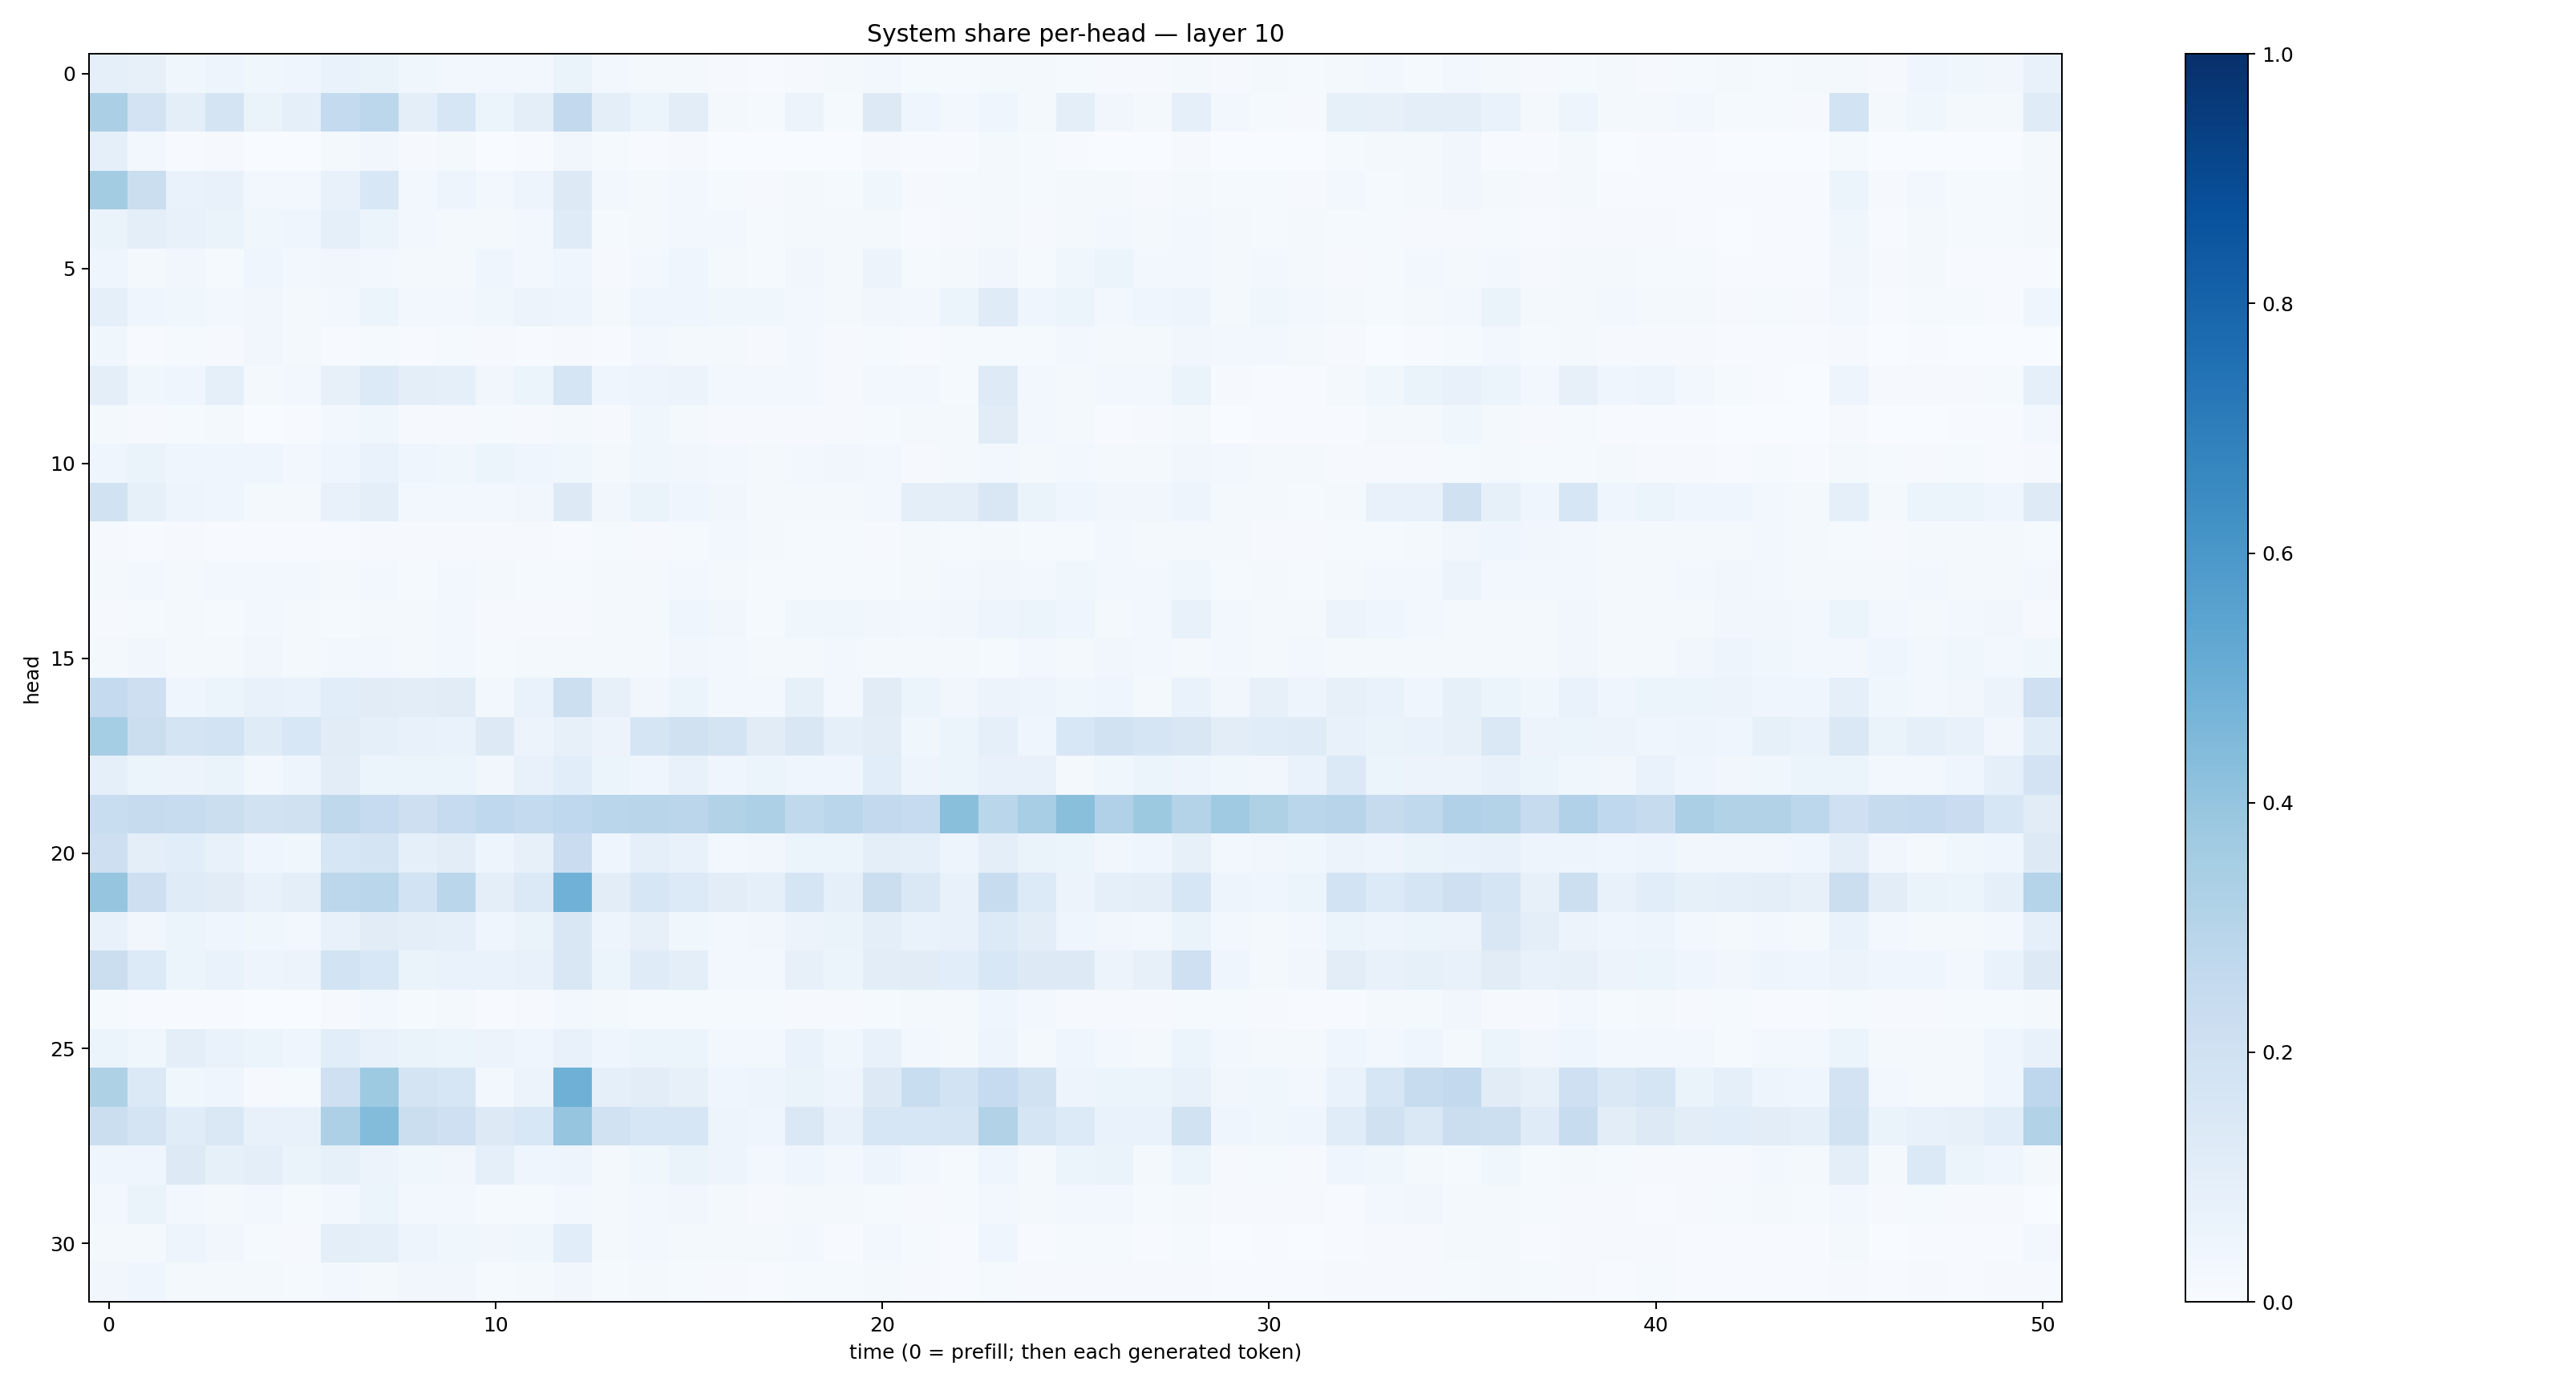

The file beside this chart, header and first rows:
0.09168264, 0.081142575, 0.037401117, 0.047416463, 0.03535208, 0.041295614, 0.06833101, 0.063799925, 0.036705535, 0.025606072, 0.027176358, 0.02883673, 0.06294859, 0.024981184, 0.016145604, 0.016181663, 0.009457959, 0.007483172, 0.011263235, 0.017719341, 0.030641565, 0.013212515, 0.013882507, 0.019275874
0.3323, 0.1798, 0.09708, 0.1769, 0.06614, 0.08817, 0.2547, 0.2806, 0.09721, 0.1626, 0.06169, 0.1008, 0.2585, 0.09804, 0.06113, 0.1032, 0.02234, 0.01559, 0.05735, 0.01293, 0.1276, 0.03989, 0.02509, 0.04334
0.09263, 0.02639, 0.006818, 0.01149, 0.003232, 0.003006, 0.01961, 0.03419, 0.01098, 0.01611, 0.002075, 0.004863, 0.03332, 0.01258, 0.00532, 0.008588, 0.003434, 0.002504, 0.003828, 0.003884, 0.0099, 0.003918, 0.006649, 0.01785
0.3557, 0.2188, 0.06899, 0.0708, 0.02851, 0.02895, 0.07549, 0.155, 0.02464, 0.04689, 0.03075, 0.04732, 0.1266, 0.02763, 0.0208, 0.0307, 0.01229, 0.01022, 0.01696, 0.01216, 0.0366, 0.01167, 0.0123, 0.02132
0.06473, 0.09572, 0.07223, 0.06625, 0.03745, 0.04326, 0.09007, 0.06158, 0.02845, 0.01974, 0.0182, 0.03046, 0.1207, 0.01426, 0.0169, 0.02921, 0.02459, 0.01193, 0.01717, 0.02098, 0.02337, 0.005466, 0.01034, 0.02202
0.04417, 0.02088, 0.03336, 0.01363, 0.04207, 0.02818, 0.03325, 0.02992, 0.01966, 0.01873, 0.04048, 0.02438, 0.04, 0.007867, 0.03027, 0.04277, 0.01777, 0.01233, 0.0316, 0.01948, 0.05682, 0.01306, 0.02298, 0.03296
0.08694, 0.04286, 0.03657, 0.02494, 0.03127, 0.01803, 0.02392, 0.05102, 0.02706, 0.02628, 0.0389, 0.05596, 0.05052, 0.02215, 0.04042, 0.03975, 0.03599, 0.0381, 0.02704, 0.01909, 0.03229, 0.03082, 0.05131, 0.1178
0.03847, 0.006241, 0.01314, 0.01089, 0.03318, 0.02191, 0.00693, 0.01527, 0.005815, 0.01219, 0.008375, 0.005668, 0.008284, 0.004973, 0.02484, 0.02165, 0.0216, 0.01018, 0.02604, 0.01099, 0.01444, 0.005222, 0.01281, 0.01329
0.1015, 0.03747, 0.04601, 0.0877, 0.01777, 0.02635, 0.08144, 0.1345, 0.09859, 0.09123, 0.03462, 0.05406, 0.1643, 0.03986, 0.04864, 0.05634, 0.02811, 0.02514, 0.02376, 0.009413, 0.02997, 0.02867, 0.0127, 0.1224
0.01773, 0.0107, 0.0143, 0.01977, 0.003546, 0.00495, 0.02788, 0.0353, 0.01044, 0.01104, 0.01366, 0.01135, 0.02283, 0.01099, 0.03765, 0.01584, 0.008673, 0.01041, 0.008192, 0.009496, 0.01293, 0.01583, 0.01642, 0.1106
0.04381, 0.06375, 0.04649, 0.04328, 0.04619, 0.02549, 0.04647, 0.06954, 0.04506, 0.03653, 0.05142, 0.0428, 0.03582, 0.01931, 0.03573, 0.03146, 0.02484, 0.02204, 0.02485, 0.03288, 0.02688, 0.008392, 0.02064, 0.02713
0.1898, 0.08417, 0.04939, 0.04306, 0.017, 0.01776, 0.07383, 0.1002, 0.02667, 0.03026, 0.02991, 0.03433, 0.1299, 0.0328, 0.06471, 0.04011, 0.03294, 0.02208, 0.01601, 0.02192, 0.02759, 0.09952, 0.09874, 0.1513
0.008164, 0.005081, 0.01164, 0.006717, 0.006974, 0.00719, 0.006904, 0.01086, 0.0091, 0.01163, 0.007886, 0.008147, 0.006978, 0.01176, 0.01017, 0.01411, 0.02943, 0.02302, 0.01268, 0.01407, 0.01101, 0.01625, 0.01551, 0.01694
0.01572, 0.02409, 0.01967, 0.02928, 0.02701, 0.02711, 0.01605, 0.02488, 0.01495, 0.02559, 0.01779, 0.01363, 0.01249, 0.02013, 0.0181, 0.02746, 0.01847, 0.01349, 0.01194, 0.01438, 0.0126, 0.01989, 0.02443, 0.03193
0.008146, 0.01219, 0.01699, 0.01224, 0.02761, 0.01903, 0.01447, 0.02189, 0.01634, 0.0274, 0.008195, 0.01101, 0.01126, 0.01976, 0.02329, 0.0412, 0.03281, 0.01517, 0.03849, 0.03749, 0.03492, 0.02536, 0.03498, 0.04917
0.02029, 0.03155, 0.02152, 0.01823, 0.03422, 0.02146, 0.02905, 0.02525, 0.02268, 0.03119, 0.01455, 0.01874, 0.01581, 0.01752, 0.02239, 0.03155, 0.02682, 0.01623, 0.0204, 0.02867, 0.0174, 0.0183, 0.02113, 0.01519
0.251, 0.2125, 0.04503, 0.05353, 0.07657, 0.06961, 0.1088, 0.1108, 0.103, 0.1119, 0.02527, 0.06721, 0.2179, 0.07916, 0.03447, 0.06126, 0.02502, 0.02696, 0.08286, 0.0263, 0.1108, 0.05301, 0.03185, 0.05523
0.3525, 0.2238, 0.1778, 0.1866, 0.1194, 0.1562, 0.1121, 0.0899, 0.07213, 0.06993, 0.1318, 0.05768, 0.07915, 0.05575, 0.1645, 0.197, 0.172, 0.1098, 0.1514, 0.08945, 0.1036, 0.03579, 0.0527, 0.08864
0.08942, 0.0513, 0.05681, 0.06258, 0.02416, 0.04891, 0.1048, 0.06053, 0.0601, 0.05905, 0.03276, 0.07628, 0.1068, 0.05383, 0.04532, 0.07258, 0.03919, 0.05126, 0.04213, 0.04235, 0.1066, 0.04884, 0.06055, 0.07103
0.2343, 0.2427, 0.2395, 0.2206, 0.1914, 0.1961, 0.27, 0.2494, 0.2136, 0.2496, 0.268, 0.2551, 0.2666, 0.2862, 0.2897, 0.2819, 0.3122, 0.3275, 0.265, 0.2889, 0.2601, 0.2488, 0.4222, 0.2859
0.2143, 0.09416, 0.1064, 0.07265, 0.04115, 0.0389, 0.1634, 0.1746, 0.08668, 0.1044, 0.05069, 0.08019, 0.2288, 0.04345, 0.09165, 0.07679, 0.02804, 0.03252, 0.06167, 0.0589, 0.09376, 0.08679, 0.04942, 0.09661
0.3972, 0.213, 0.1204, 0.1114, 0.07293, 0.1003, 0.2797, 0.2852, 0.186, 0.289, 0.09927, 0.1385, 0.4879, 0.1019, 0.1604, 0.1361, 0.1044, 0.09183, 0.1671, 0.09105, 0.2265, 0.1437, 0.07578, 0.2364
0.07595, 0.0345, 0.05451, 0.04453, 0.03725, 0.0308, 0.07153, 0.1099, 0.09522, 0.08643, 0.04019, 0.06529, 0.1521, 0.04815, 0.07829, 0.03804, 0.0292, 0.03333, 0.05703, 0.06265, 0.09684, 0.06809, 0.07297, 0.1336
0.22, 0.1363, 0.06178, 0.06919, 0.05063, 0.05803, 0.1858, 0.1553, 0.06608, 0.06657, 0.06765, 0.07235, 0.1498, 0.05862, 0.121, 0.09395, 0.03105, 0.02373, 0.08075, 0.0536, 0.1044, 0.1106, 0.1074, 0.1553
0.01374, 0.005559, 0.004049, 0.00571, 0.002424, 0.001406, 0.009822, 0.02739, 0.01382, 0.01806, 0.006247, 0.008663, 0.02473, 0.01627, 0.01257, 0.01403, 0.01196, 0.01277, 0.01063, 0.008719, 0.01241, 0.01712, 0.02195, 0.04381
0.05133, 0.03675, 0.09911, 0.06954, 0.06059, 0.03956, 0.1079, 0.07657, 0.06453, 0.06056, 0.05546, 0.04188, 0.07096, 0.04453, 0.05396, 0.0539, 0.02811, 0.02889, 0.06757, 0.03795, 0.0753, 0.02898, 0.02298, 0.04894
0.3235, 0.137, 0.03563, 0.04076, 0.009002, 0.0128, 0.209, 0.3739, 0.1732, 0.1594, 0.03109, 0.05782, 0.4916, 0.08669, 0.103, 0.07866, 0.04562, 0.04972, 0.06536, 0.04708, 0.13, 0.2339, 0.1847, 0.2472
0.2207, 0.1757, 0.1139, 0.143, 0.07144, 0.07567, 0.3259, 0.4386, 0.2235, 0.2079, 0.1311, 0.1555, 0.3982, 0.1914, 0.1584, 0.1626, 0.04861, 0.04207, 0.1464, 0.07704, 0.1575, 0.1582, 0.1646, 0.3136
0.04025, 0.04578, 0.132, 0.08364, 0.09523, 0.06525, 0.08447, 0.05518, 0.03698, 0.03146, 0.09225, 0.045, 0.0475, 0.02081, 0.03649, 0.06491, 0.04764, 0.02918, 0.0444, 0.02913, 0.04988, 0.02373, 0.01395, 0.04675
0.02611, 0.06313, 0.02719, 0.02278, 0.02372, 0.0132, 0.02581, 0.05139, 0.02824, 0.02651, 0.01479, 0.01454, 0.02974, 0.02299, 0.02592, 0.03365, 0.0191, 0.009694, 0.01634, 0.02018, 0.01391, 0.009574, 0.01391, 0.02434
0.01717, 0.02105, 0.04742, 0.03209, 0.012, 0.01145, 0.09981, 0.08973, 0.04999, 0.03768, 0.03139, 0.03547, 0.1093, 0.01968, 0.03078, 0.01875, 0.01713, 0.01702, 0.02597, 0.006149, 0.02725, 0.01458, 0.003986, 0.044
0.03498, 0.04282, 0.01972, 0.02019, 0.0231, 0.01173, 0.02725, 0.01755, 0.03264, 0.03508, 0.01207, 0.01621, 0.03188, 0.01173, 0.01822, 0.01551, 0.01138, 0.005783, 0.01448, 0.01197, 0.0201, 0.008143, 0.006637, 0.01513
